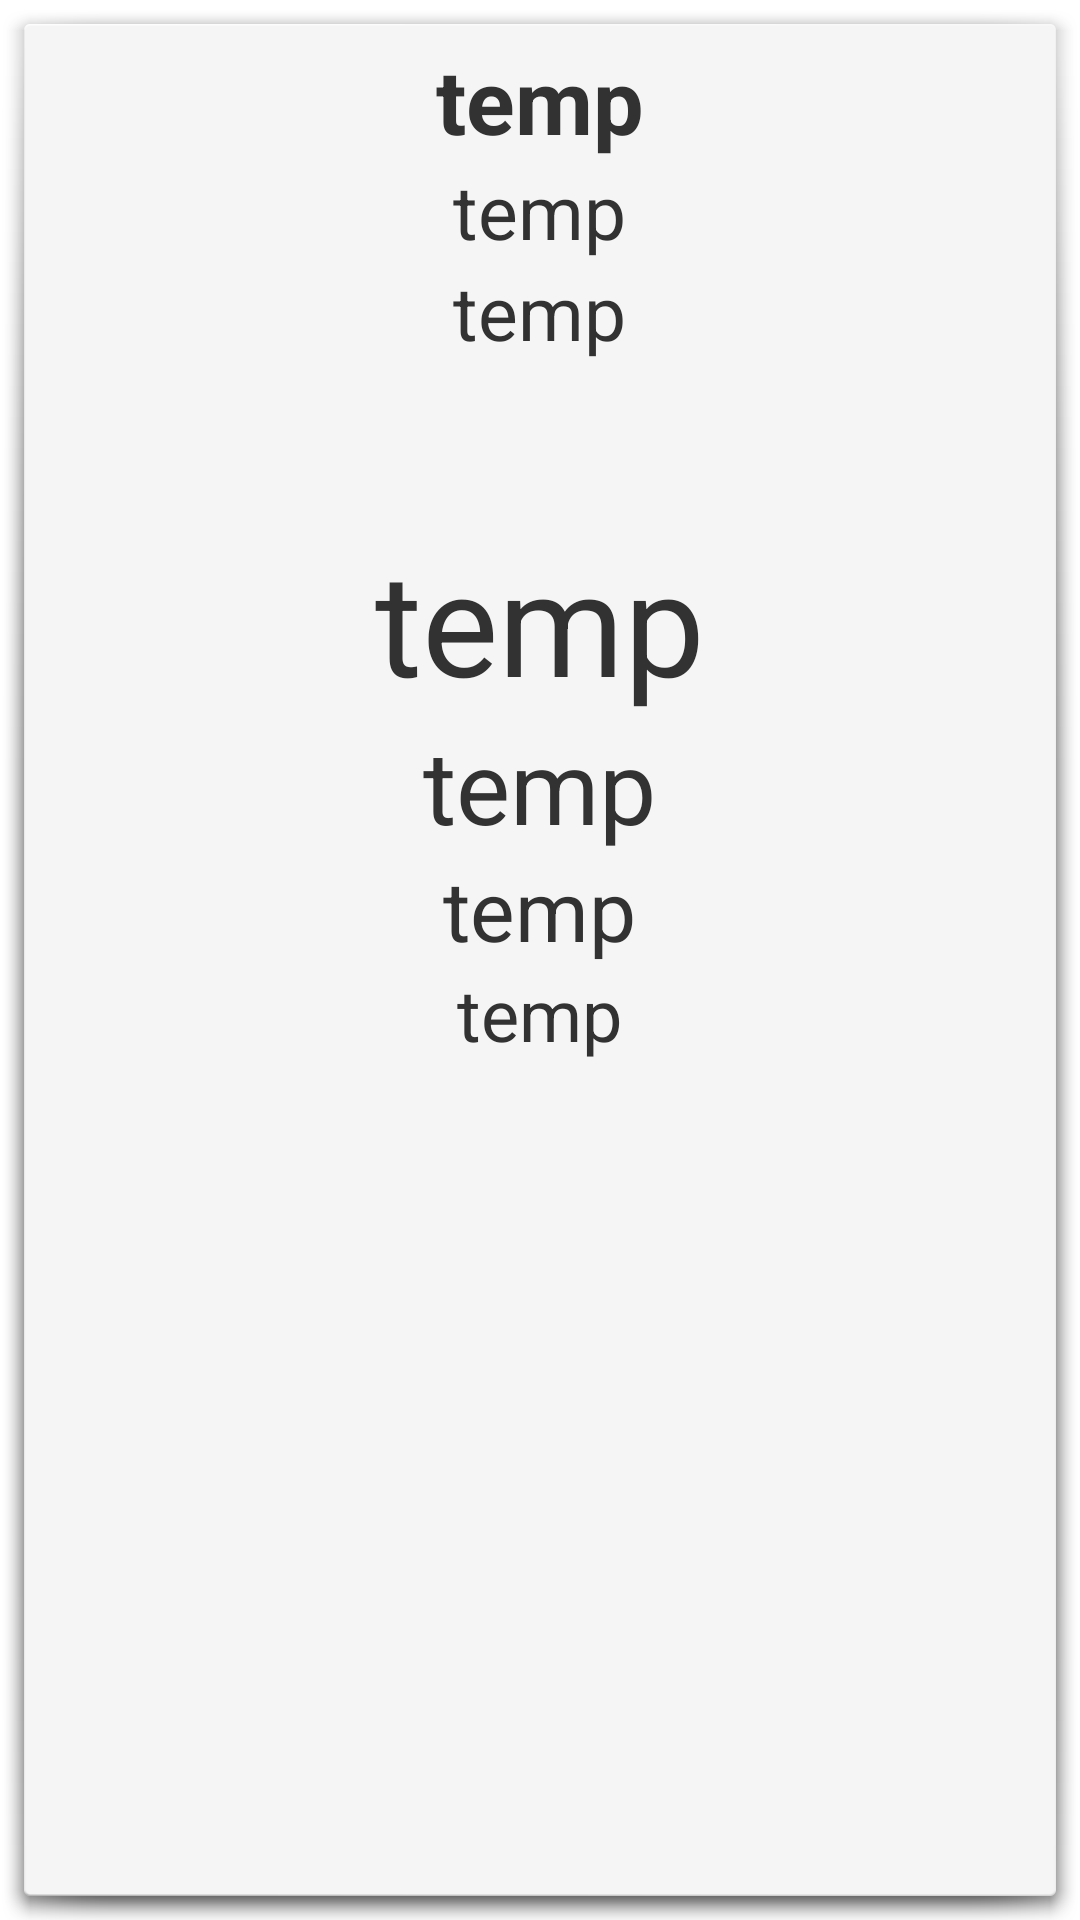

Android layout source for this screen:
<!-- AndroidManifest.xml: activity theme HoloDialog -->
<!-- res/layout/activity_dialog.xml -->
<RelativeLayout xmlns:android="http://schemas.android.com/apk/res/android"
   android:layout_width="match_parent"
   android:layout_height="wrap_content"
    android:id="@+id/container"
    android:padding="5dp" >

    <TextView
        android:id="@+id/dialogNameView"
        android:layout_width="wrap_content"
        android:layout_height="wrap_content"
        android:layout_alignParentTop="true"
        android:layout_centerHorizontal="true"
        android:text="@string/temp"
        android:fontFamily="Roboto"
        android:textSize="30sp"
        android:textStyle="bold" />

    <TextView
        android:id="@+id/dialogDateView"
        android:layout_width="wrap_content"
        android:layout_height="wrap_content"
        android:layout_below="@+id/dialogNameView"
        android:layout_centerHorizontal="true"
        android:text="@string/temp"
        android:fontFamily="Roboto"
        android:textSize="25sp" />

    <TextView
        android:id="@+id/dialogTimeView"
        android:layout_width="wrap_content"
        android:layout_height="wrap_content"
        android:layout_below="@+id/dialogDateView"
        android:layout_centerHorizontal="true"
        android:text="@string/temp"
        android:textSize="25sp"
        android:fontFamily="Roboto" />

    <TextView
        android:id="@+id/dialogDaysView"
        android:layout_width="wrap_content"
        android:layout_height="wrap_content"
        android:layout_below="@+id/dialogTimeView"
        android:layout_centerHorizontal="true"
        android:layout_marginTop="54dp"
        android:text="@string/temp"
        android:textSize="48sp" />

    <TextView
        android:id="@+id/dialogHoursView"
        android:layout_width="wrap_content"
        android:layout_height="wrap_content"
        android:layout_centerHorizontal="true"
        android:layout_below="@+id/dialogDaysView"
        android:text="@string/temp"
        android:textSize="34sp" />

    <TextView
        android:id="@+id/dialogMinutesView"
        android:layout_width="wrap_content"
        android:layout_height="wrap_content"
        android:layout_centerHorizontal="true"
        android:layout_below="@+id/dialogHoursView"
        android:text="@string/temp"
        android:textSize="28sp" />

    <TextView
        android:id="@+id/dialogSecondsView"
        android:layout_width="wrap_content"
        android:layout_height="wrap_content"
        android:layout_centerHorizontal="true"
        android:layout_below="@+id/dialogMinutesView"
        android:text="@string/temp"
        android:textSize="24sp" />

    <TextView
        android:id="@+id/excludesWeekendsDialogView"
        android:layout_width="wrap_content"
        android:layout_height="wrap_content"
        android:layout_alignParentBottom="true"
        android:layout_alignParentRight="true"
        android:text="@string/excludes_weekends"
        android:textColor="#B5B5B5"
        android:visibility="gone"
        android:textAppearance="?android:attr/textAppearanceSmall" />

</RelativeLayout>
<!-- resources referenced by this layout -->
<resources>
  <string name="temp">temp</string>
  <style name="HoloDialog" parent="android:Theme.Holo.Light.Dialog" />
</resources>
